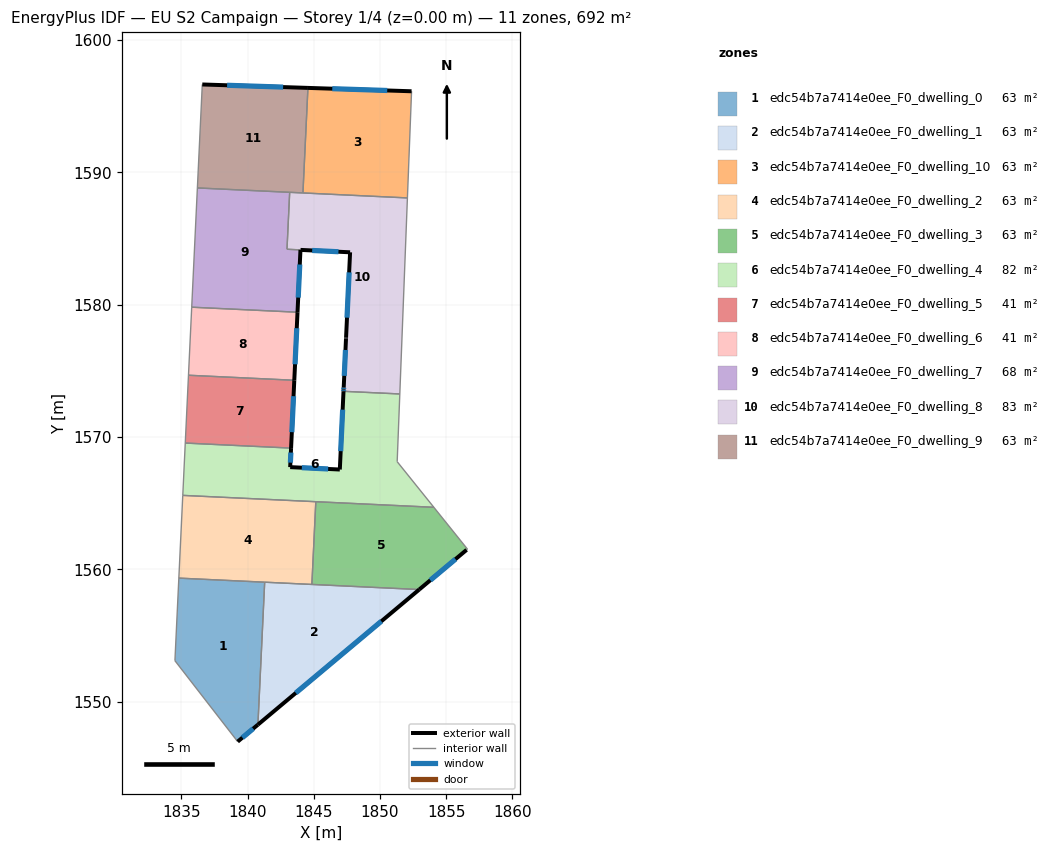
=== STOREY PLAN SPEC (per zone: floor XY polygon, exterior-wall plan segments, windows/doors) ===
zone 1: edc54b7a7414e0ee_F0_dwelling_0  (62.9 m²)
  floor: (1841.29, 1559.04) (1840.78, 1548.28) (1839.25, 1547.00) (1834.51, 1553.11) (1834.81, 1559.35)
  exterior wall: (1839.25, 1547.00) – (1840.78, 1548.28)  [2.0 m]
    window: (1839.61, 1547.30) – (1840.42, 1547.98)  [1.7 m²]
  interior walls: 4
zone 2: edc54b7a7414e0ee_F0_dwelling_1  (62.9 m²)
  floor: (1852.96, 1558.49) (1840.78, 1548.28) (1841.29, 1559.04)
  exterior wall: (1840.78, 1548.28) – (1852.96, 1558.49)  [15.9 m]
    window: (1843.64, 1550.68) – (1850.10, 1556.09)  [13.4 m²]
  interior walls: 3
zone 3: edc54b7a7414e0ee_F0_dwelling_10  (62.9 m²)
  floor: (1852.38, 1596.11) (1852.07, 1588.06) (1844.18, 1588.43) (1844.56, 1596.37)
  exterior wall: (1852.38, 1596.11) – (1844.56, 1596.37)  [7.8 m]
    window: (1850.55, 1596.17) – (1846.39, 1596.31)  [6.6 m²]
  interior walls: 3
zone 4: edc54b7a7414e0ee_F0_dwelling_2  (62.9 m²)
  floor: (1845.15, 1565.12) (1844.85, 1558.87) (1834.81, 1559.35) (1835.10, 1565.60)
  interior walls: 5
zone 5: edc54b7a7414e0ee_F0_dwelling_3  (62.9 m²)
  floor: (1854.07, 1564.70) (1856.60, 1561.54) (1856.54, 1561.48) (1852.96, 1558.49) (1844.85, 1558.87) (1845.15, 1565.12)
  exterior wall: (1852.96, 1558.49) – (1856.54, 1561.48)  [4.7 m]
    window: (1853.80, 1559.19) – (1855.70, 1560.78)  [3.9 m²]
  interior walls: 5
zone 6: edc54b7a7414e0ee_F0_dwelling_4  (82.0 m²)
  floor: (1851.50, 1573.25) (1851.30, 1568.14) (1854.07, 1564.70) (1835.10, 1565.60) (1835.29, 1569.55) (1843.28, 1569.17) (1843.22, 1567.73) (1846.97, 1567.55) (1847.24, 1573.46)
  exterior wall: (1843.22, 1567.73) – (1843.28, 1569.17)  [1.4 m]
    window: (1843.23, 1568.07) – (1843.27, 1568.83)  [1.2 m²]
  exterior wall: (1846.97, 1567.55) – (1843.22, 1567.73)  [3.8 m]
    window: (1846.08, 1567.59) – (1844.10, 1567.69)  [3.2 m²]
  exterior wall: (1847.24, 1573.46) – (1846.97, 1567.55)  [5.9 m]
    window: (1847.18, 1572.07) – (1847.03, 1568.94)  [5.0 m²]
  interior walls: 7
zone 7: edc54b7a7414e0ee_F0_dwelling_5  (41.0 m²)
  floor: (1843.53, 1574.29) (1843.28, 1569.17) (1835.29, 1569.55) (1835.54, 1574.67)
  exterior wall: (1843.28, 1569.17) – (1843.53, 1574.29)  [5.1 m]
    window: (1843.34, 1570.37) – (1843.47, 1573.09)  [4.3 m²]
  interior walls: 3
zone 8: edc54b7a7414e0ee_F0_dwelling_6  (41.2 m²)
  floor: (1843.77, 1579.43) (1843.53, 1574.29) (1835.54, 1574.67) (1835.78, 1579.81)
  exterior wall: (1843.53, 1574.29) – (1843.77, 1579.43)  [5.1 m]
    window: (1843.58, 1575.50) – (1843.71, 1578.22)  [4.3 m²]
  interior walls: 3
zone 9: edc54b7a7414e0ee_F0_dwelling_7  (67.7 m²)
  floor: (1843.18, 1588.48) (1842.98, 1584.18) (1843.99, 1584.13) (1843.77, 1579.43) (1835.78, 1579.81) (1836.21, 1588.81)
  exterior wall: (1843.77, 1579.43) – (1843.99, 1584.13)  [4.7 m]
    window: (1843.82, 1580.53) – (1843.94, 1583.03)  [4.0 m²]
  interior walls: 5
zone 10: edc54b7a7414e0ee_F0_dwelling_8  (82.7 m²)
  floor: (1852.07, 1588.06) (1851.50, 1573.41) (1851.50, 1573.25) (1847.24, 1573.46) (1847.25, 1573.61) (1847.26, 1573.76) (1847.43, 1577.44) (1847.44, 1577.50) (1847.74, 1583.95) (1842.98, 1584.18) (1843.18, 1588.48)
  exterior wall: (1847.26, 1573.76) – (1847.25, 1573.61)  [0.2 m]
    window: (1847.26, 1573.72) – (1847.25, 1573.64)  [0.1 m²]
  exterior wall: (1847.43, 1577.44) – (1847.26, 1573.76)  [3.7 m]
    window: (1847.39, 1576.58) – (1847.30, 1574.62)  [3.1 m²]
  exterior wall: (1847.44, 1577.50) – (1847.43, 1577.44)  [0.1 m]
  exterior wall: (1847.74, 1583.95) – (1847.44, 1577.50)  [6.5 m]
    window: (1847.67, 1582.44) – (1847.51, 1579.02)  [5.4 m²]
  exterior wall: (1844.00, 1584.13) – (1847.74, 1583.95)  [3.7 m]
    window: (1844.88, 1584.09) – (1846.86, 1584.00)  [3.2 m²]
  exterior wall: (1847.25, 1573.61) – (1847.24, 1573.46)  [0.2 m]
    window: (1847.25, 1573.57) – (1847.25, 1573.49)  [0.1 m²]
  interior walls: 7
zone 11: edc54b7a7414e0ee_F0_dwelling_9  (62.9 m²)
  floor: (1844.56, 1596.37) (1844.18, 1588.43) (1836.21, 1588.81) (1836.58, 1596.63)
  exterior wall: (1844.56, 1596.37) – (1836.58, 1596.63)  [8.0 m]
    window: (1842.68, 1596.43) – (1838.45, 1596.57)  [6.7 m²]
  interior walls: 4

=== DERIVED (storey summary) ===
Building: EU S2 Campaign
Storey: 1 of 4  (floor level z = 0.00 m)
Storey gross floor area: 692.2 m²
Zones on this storey: 11
  - edc54b7a7414e0ee_F0_dwelling_0: floor 62.9 m²; exterior wall 2.0 m (6.0 m²); 1 window(s) 1.7 m²; WWR 28.1%
  - edc54b7a7414e0ee_F0_dwelling_1: floor 62.9 m²; exterior wall 15.9 m (47.7 m²); 1 window(s) 13.4 m²; WWR 28.1%
  - edc54b7a7414e0ee_F0_dwelling_10: floor 62.9 m²; exterior wall 7.8 m (23.5 m²); 1 window(s) 6.6 m²; WWR 28.1%
  - edc54b7a7414e0ee_F0_dwelling_2: floor 62.9 m²
  - edc54b7a7414e0ee_F0_dwelling_3: floor 62.9 m²; exterior wall 4.7 m (14.0 m²); 1 window(s) 3.9 m²; WWR 28.1%
  - edc54b7a7414e0ee_F0_dwelling_4: floor 82.0 m²; exterior wall 11.1 m (33.3 m²); 3 window(s) 9.4 m²; WWR 28.1%
  - edc54b7a7414e0ee_F0_dwelling_5: floor 41.0 m²; exterior wall 5.1 m (15.4 m²); 1 window(s) 4.3 m²; WWR 28.1%
  - edc54b7a7414e0ee_F0_dwelling_6: floor 41.2 m²; exterior wall 5.1 m (15.4 m²); 1 window(s) 4.3 m²; WWR 28.1%
  - edc54b7a7414e0ee_F0_dwelling_7: floor 67.7 m²; exterior wall 4.7 m (14.1 m²); 1 window(s) 4.0 m²; WWR 28.1%
  - edc54b7a7414e0ee_F0_dwelling_8: floor 82.7 m²; exterior wall 14.3 m (42.8 m²); 5 window(s) 12.0 m²; WWR 28.0%
  - edc54b7a7414e0ee_F0_dwelling_9: floor 62.9 m²; exterior wall 8.0 m (23.9 m²); 1 window(s) 6.7 m²; WWR 28.1%
Zone adjacency (shared interzone walls):
  - edc54b7a7414e0ee_F0_dwelling_0 ↔ edc54b7a7414e0ee_F0_dwelling_1
  - edc54b7a7414e0ee_F0_dwelling_0 ↔ edc54b7a7414e0ee_F0_dwelling_2
  - edc54b7a7414e0ee_F0_dwelling_1 ↔ edc54b7a7414e0ee_F0_dwelling_2
  - edc54b7a7414e0ee_F0_dwelling_1 ↔ edc54b7a7414e0ee_F0_dwelling_3
  - edc54b7a7414e0ee_F0_dwelling_10 ↔ edc54b7a7414e0ee_F0_dwelling_8
  - edc54b7a7414e0ee_F0_dwelling_10 ↔ edc54b7a7414e0ee_F0_dwelling_9
  - edc54b7a7414e0ee_F0_dwelling_2 ↔ edc54b7a7414e0ee_F0_dwelling_3
  - edc54b7a7414e0ee_F0_dwelling_2 ↔ edc54b7a7414e0ee_F0_dwelling_4
  - edc54b7a7414e0ee_F0_dwelling_3 ↔ edc54b7a7414e0ee_F0_dwelling_4
  - edc54b7a7414e0ee_F0_dwelling_4 ↔ edc54b7a7414e0ee_F0_dwelling_5
  - edc54b7a7414e0ee_F0_dwelling_4 ↔ edc54b7a7414e0ee_F0_dwelling_8
  - edc54b7a7414e0ee_F0_dwelling_5 ↔ edc54b7a7414e0ee_F0_dwelling_6
  - edc54b7a7414e0ee_F0_dwelling_6 ↔ edc54b7a7414e0ee_F0_dwelling_7
  - edc54b7a7414e0ee_F0_dwelling_7 ↔ edc54b7a7414e0ee_F0_dwelling_8
  - edc54b7a7414e0ee_F0_dwelling_7 ↔ edc54b7a7414e0ee_F0_dwelling_9
  - edc54b7a7414e0ee_F0_dwelling_8 ↔ edc54b7a7414e0ee_F0_dwelling_9